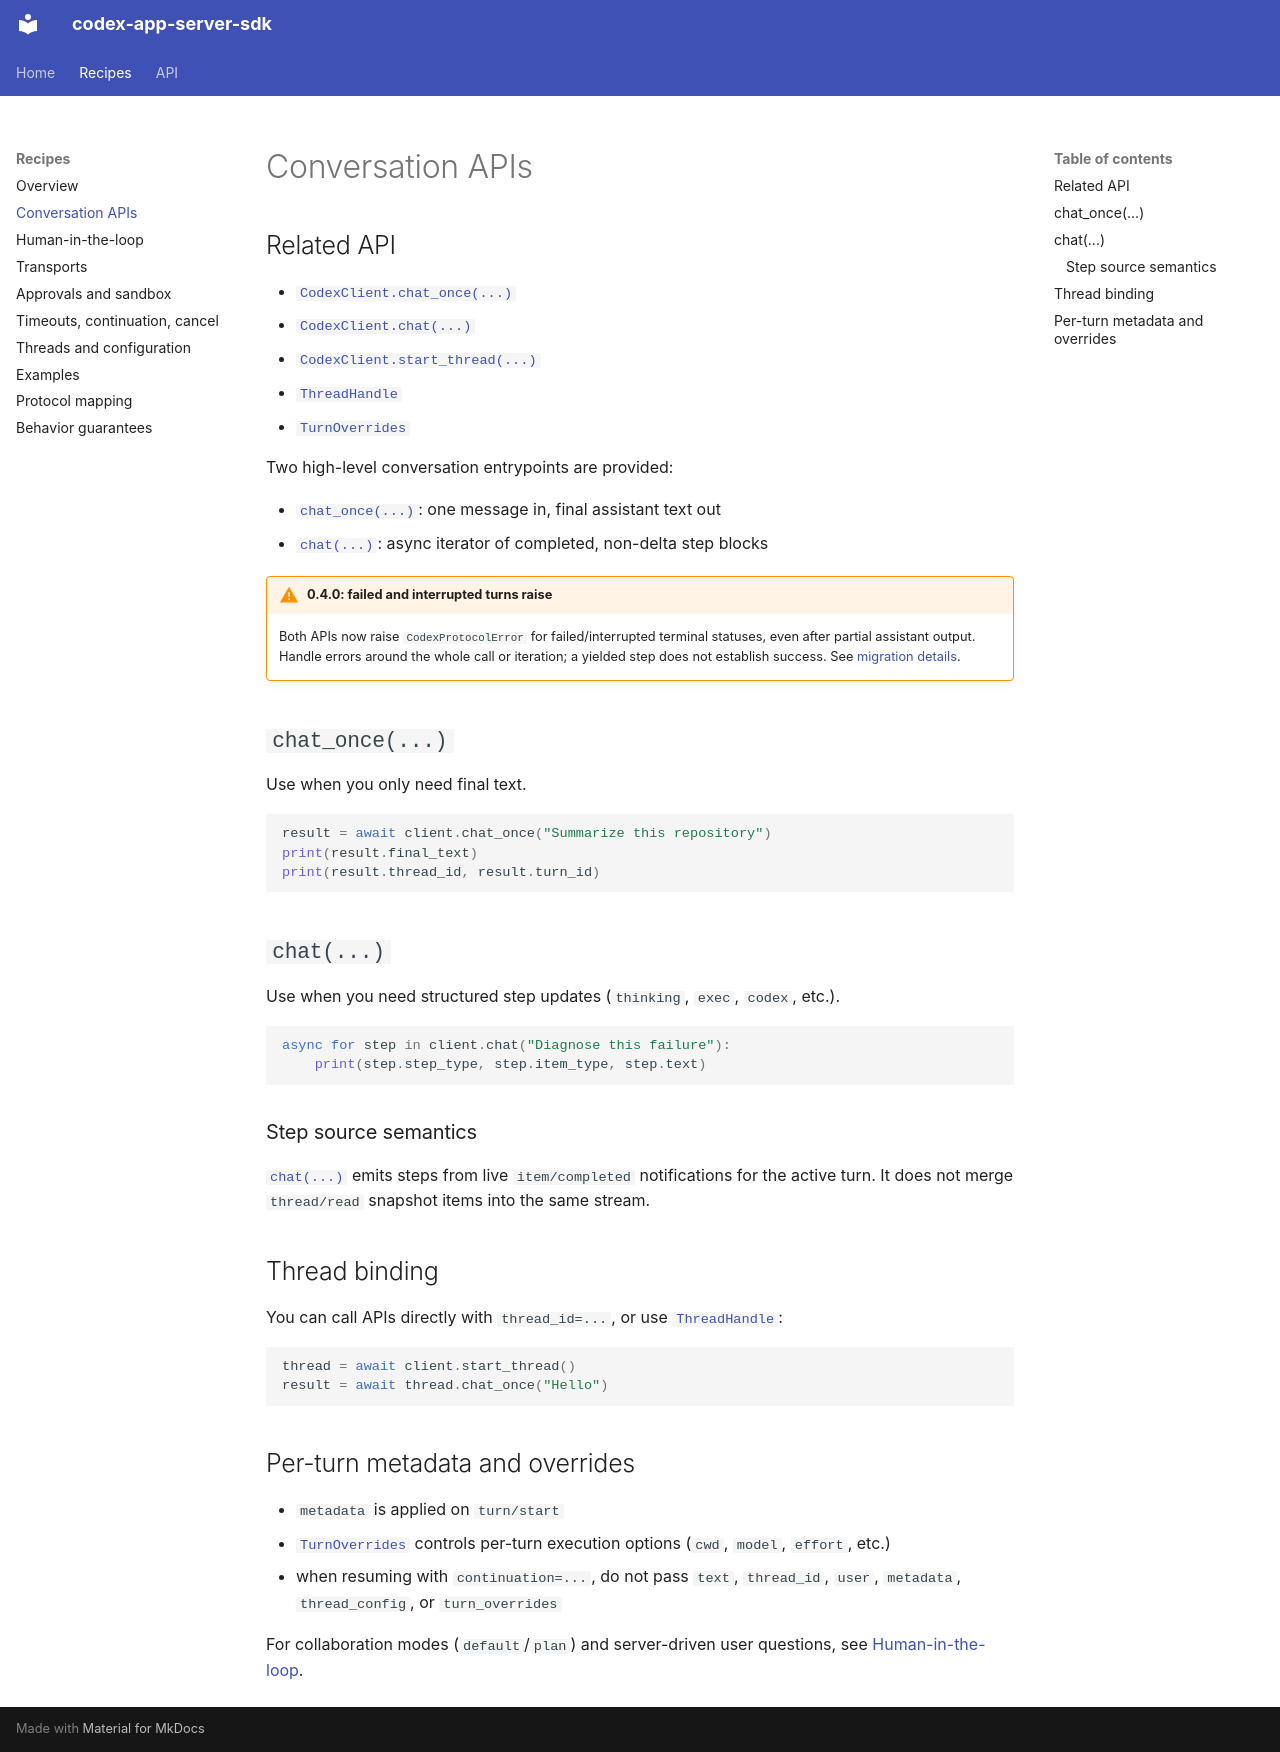

repository: emsi/codex-app-server-sdk · page: conversation/index.html · generator: mkdocs

# Conversation APIs

## Related API

- [`CodexClient.chat_once(...)`](api/client.md#codex_app_server_sdk.client.CodexClient.chat_once)
- [`CodexClient.chat(...)`](api/client.md#codex_app_server_sdk.client.CodexClient.chat)
- [`CodexClient.start_thread(...)`](api/client.md#codex_app_server_sdk.client.CodexClient.start_thread)
- [`ThreadHandle`](api/client.md#codex_app_server_sdk.client.ThreadHandle)
- [`TurnOverrides`](api/models.md#codex_app_server_sdk.models.TurnOverrides)

Two high-level conversation entrypoints are provided:

- [`chat_once(...)`](api/client.md#codex_app_server_sdk.client.CodexClient.chat_once): one message in, final assistant text out
- [`chat(...)`](api/client.md#codex_app_server_sdk.client.CodexClient.chat): async iterator of completed, non-delta step blocks

!!! warning "0.4.0: failed and interrupted turns raise"

    Both APIs now raise `CodexProtocolError` for failed/interrupted terminal
    statuses, even after partial assistant output. Handle errors around the
    whole call or iteration; a yielded step does not establish success.
    See [migration details](migration-0.4.0.md#failed-and-interrupted-conversations-now-raise).

## `chat_once(...)`

Use when you only need final text.

```python
result = await client.chat_once("Summarize this repository")
print(result.final_text)
print(result.thread_id, result.turn_id)
```

## `chat(...)`

Use when you need structured step updates (`thinking`, `exec`, `codex`, etc.).

```python
async for step in client.chat("Diagnose this failure"):
    print(step.step_type, step.item_type, step.text)
```

### Step source semantics

[`chat(...)`](api/client.md#codex_app_server_sdk.client.CodexClient.chat) emits steps from live `item/completed` notifications for the active
turn. It does not merge `thread/read` snapshot items into the same stream.

## Thread binding

You can call APIs directly with `thread_id=...`, or use [`ThreadHandle`](api/client.md#codex_app_server_sdk.client.ThreadHandle):

```python
thread = await client.start_thread()
result = await thread.chat_once("Hello")
```

## Per-turn metadata and overrides

- `metadata` is applied on `turn/start`
- [`TurnOverrides`](api/models.md#codex_app_server_sdk.models.TurnOverrides) controls per-turn execution options (`cwd`, `model`, `effort`, etc.)
- when resuming with `continuation=...`, do not pass `text`, `thread_id`,
  `user`, `metadata`, `thread_config`, or `turn_overrides`

For collaboration modes (`default`/`plan`) and server-driven user questions,
see [Human-in-the-loop](human-in-the-loop.md).
